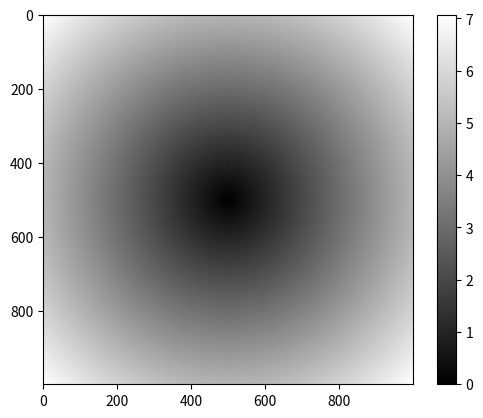
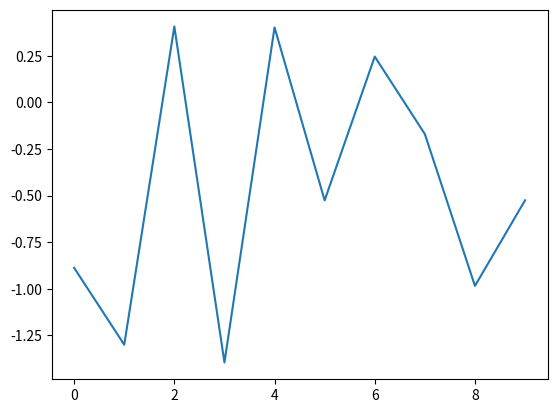

Reproduce these figures in Python, in order.
import numpy as np
import matplotlib.pyplot as plt
from numpy.linalg import inv, qr

# numpy chapter (ch04)
# ndarray - all elements have to be the same type

data = [6, 7.5, 8, 0, 1]

arr = np.array(data)

data2 = [[1, 2, 3, 4], [8, 9, 19, 11]]
arr2 = np.array(data2)
# array([1, 2, 3, 4], [8, 9, 19, 11)

# property operations on numpy arrays
dim = arr2.ndim
sh = arr2.shape
ty = arr2.dtype

# numpy array declarations
arr = np.array(data)
zero = np.zeros(2)  # array([0, 0])
zero_mat = np.zeros((2, 2))  # array([0, 0], [0, 0])
empty_3d_mat = np.empty((2, 3, 2))  # can return zeros or unintialized garbage values

# numpy array functions
ar = np.arange(15)  # array([0, 1, 2, ..., 15])

# numpy data types
arr1 = np.array([1, 2, 3, 4])
arr1.dtype  # int64
float_arr1 = arr1.astype(np.float64)

numeric_strings = np.array(['1.25', '-9.6', '42'])
numeric_strings.astype(float)  # array([1.35, -9.6 ...

# vectorization - express batch operations without writing for loops
# arithmetic operations between equal size arrays applies the operation elementwise
arr3 = np.array([[1, 2, 3], [4, 5, 6]])
arr3.astype(np.float64)
multi = arr3 * arr3
minus = arr3 - arr3

# arithmetic operations with scalars propagate the value to each element
div = 1 / arr3

# basic indexing and slicing
# array slices are views on the original array, data is not copied any modifications
# are reflected to the source
arr4 = np.arange(10)
arr_slice = arr4[0:2]
arr_slice[1] = 100
print(arr4) # [  0 100   2   3   4   5   6   7   8   9]
arr_slice_copy = arr4[0:2].copy()

arr2d = np.array([[1, 2, 3], [4, 5, 6], [7, 8, 9]])
arr2d_slice = arr2d[2]  # [7, 8, 9]
arr2d_individual = arr2d[0][2]  # row 0, col 2 -> 3

arr3d = ([[[1, 2, 3], [4, 5, 6]], [[7, 8, 9], [10, 11, 12]]])
arr3d_slice = arr3d[0]  # array([[1, 2, 3], [4 ,5, 6]])

# boolean indexing
names = np.array(['Bob', 'Joe', 'Will', 'Bob', 'Will', 'Joe', 'Joe'])
data = np.random.randn(7, 4)
bob_name = names == 'Bob'  # array([True, False, False, True ...
data_bob_row = data[names == 'Bob']  # returns row 0, 3
data_bob_row_col = data[names == 'Bob', :2]
mask = (names == 'Bob') | (names == 'Will')  # use | and & for opertations on arrays
data[names != 'Joe'] = 7

# fancy indexing - copies data
arr5 = np.empty((8, 4))

for i in range(8):
    arr5[i] = i

rows_jumbled_order = arr5[[4, 3, 0, 6]]
rows_from_end = arr5[[-3, -5, -7]]

arr6 = np.arange(32).reshape((8, 4))
select_row_columns = arr6[[1, 5, 7, 2], [0, 3, 1, 2]]  # this returns a 1d array where each element is (row, col)
select_row_all_columns = arr6[np.ix_([1, 5, 7, 2], [0, 3, 1, 2])]  # returns 2d array where its (row, [0, 3, 1, 2])

# transpose and axis swapping

arr7 = np.arange(15).reshape((3, 5))
arr7_t = arr7.T
dot_product = np.dot(arr7_t, arr7)


# universal functions
# unary ufuncs
arr8 = np.arange(10)
sqr = np.sqrt(arr8)
e = np.exp(arr8)

# binary ufuncs
x = np.random.randn(8)
y = np.random.randn(8)

np.maximum(x, y)  # elementwise maximum

# Data processing using arrays

points = np.arange(-5, 5, 0.01)
xs, ys = np.meshgrid(points, points)
z = np.sqrt(xs ** 2 + ys ** 2)

# plots the result of sqrt(x^2 + y^2)
plt.imshow(z, cmap=plt.cm.gray)
plt.colorbar()

# expressing conditional logic as array operations
xarr = np.array([1.1, 1.2, 1.3, 1.4, 1.5])
yarr = np.array([2.1, 2.2, 2.3, 2.4, 2.5])
cond = np.array([True, False, True, True, False])

# take a value from xarr whenever the corresponding value in cond is true else take from yarr
val = [(x if z else y) for (x, y, z) in zip(xarr, yarr, cond)]

# where - produce a new array of values based on another array
result = np.where(cond, xarr, yarr)
mat = np.random.rand(4, 4)
np.where(mat > 0, 2, -2)

# methods for boolean arrays
arr8 = np.random.randn(100)
positive_values = (arr8 > 0).sum()
bools = np.array([True, False, False, True])
bools.any()  # checks if any of the values in array are true
bools.all()  # check if every value is true


# sorting
arr9 = np.random.randn(8)
arr9.sort()  # sorts the array

# compute quantiles
large_arr = np.random.randn(1000)
large_arr.sort()
five_percent_quantile = large_arr[int(0.05 * len(large_arr))]

# unique returns sorted unique values and set logic
names_again = np.array(['Bob', 'Joe', 'Will', 'Bob', 'Will', 'Joe', 'Joe'])
unique_names = np.unique(names_again)

# Linear algebra
x = np.array([[1., 2., 3.], [4., 5., 6.]])
y = np.array([[6., 23.], [-1, 7], [8, 9]])
x.dot(y)
np.dot(x, y)


x1 = np.random.randn(5, 5)
mat1 = x1.T.dot(x1)
in_mat1 = inv(mat1)
identity_mat = mat1.dot(in_mat1)
q, r = qr(mat1)

# random number generation
samples = np.random.normal(size=(4, 4))  # random numbers from normal distribution
n_x = np.arange(10)
n_y = np.random.normal(size=10)
plt.figure(2)
plt.plot(n_x, n_y)
plt.show()
